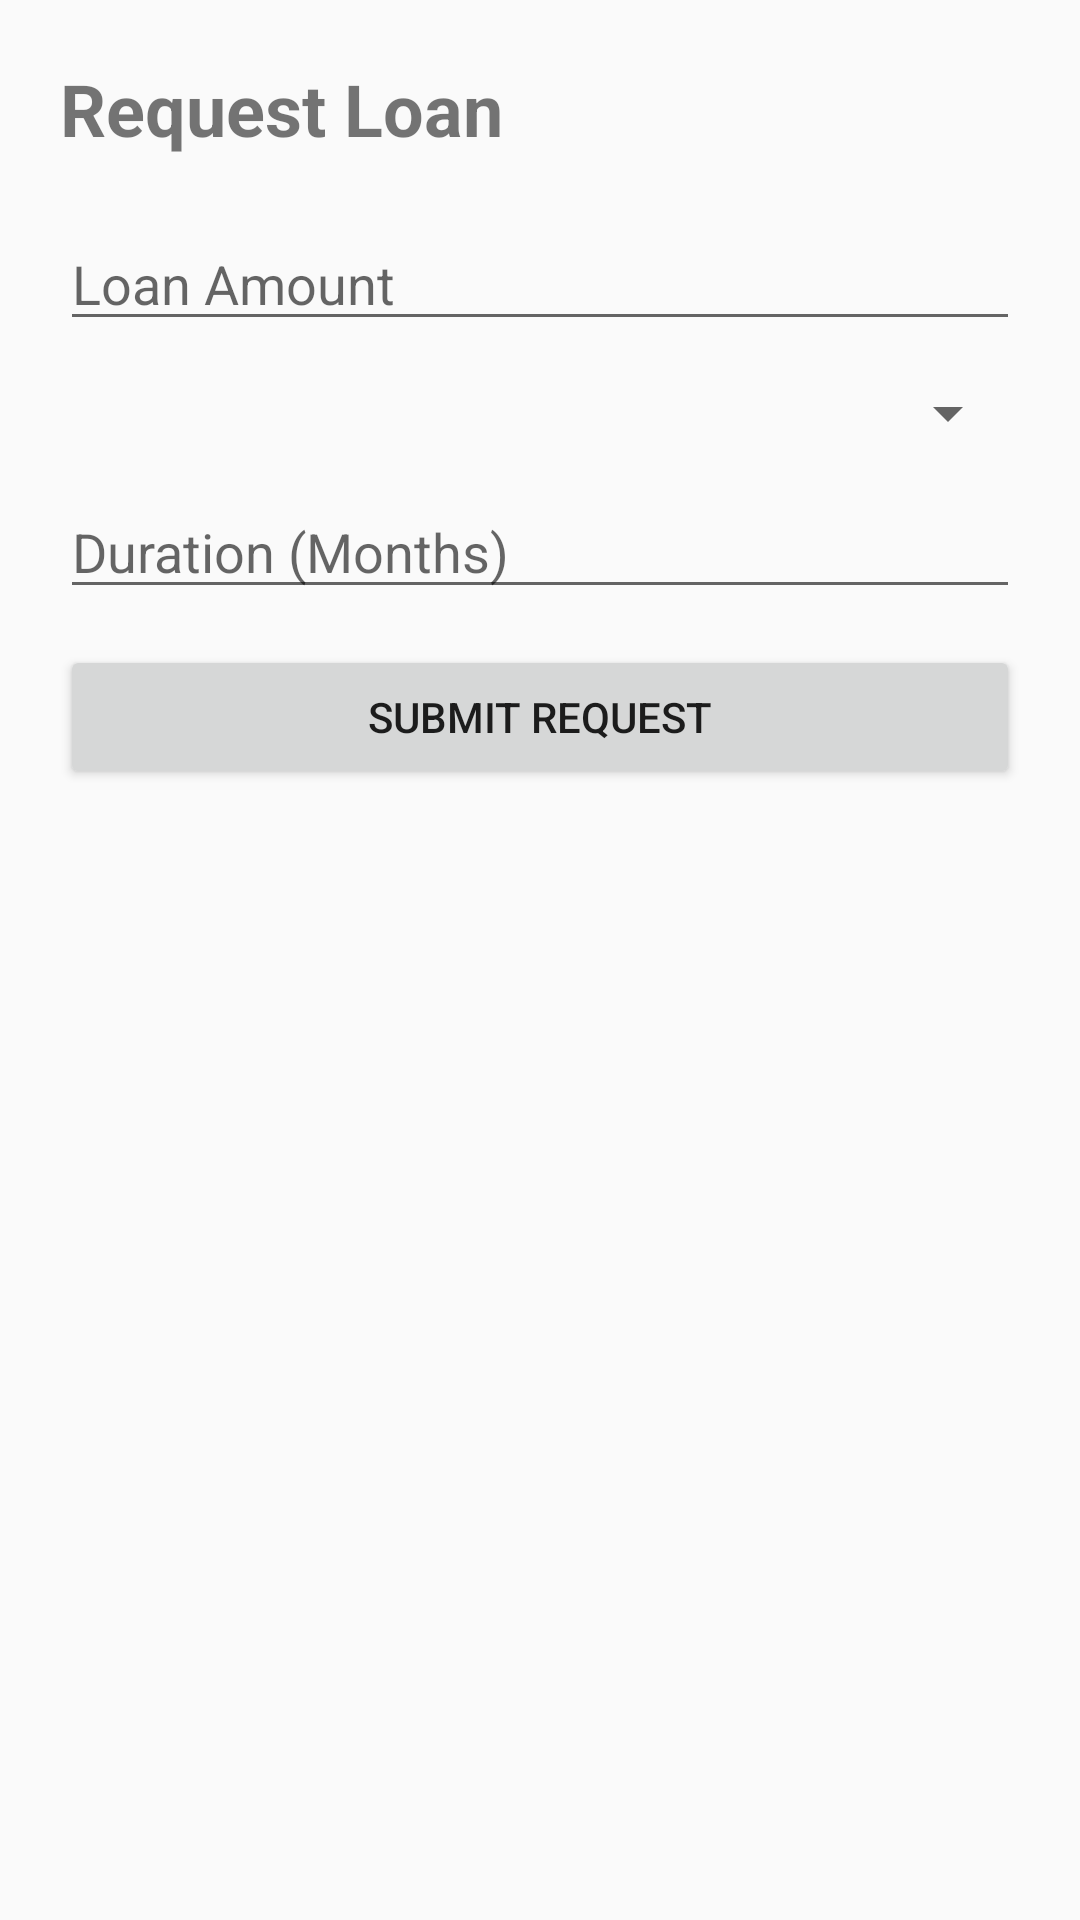

Layout XML and referenced resources for this Android screen:
<!-- AndroidManifest.xml: application theme Theme.AppCompat.Light.NoActionBar -->
<!-- res/layout/activity_loan_request.xml -->
<?xml version="1.0" encoding="utf-8"?>
<ScrollView xmlns:android="http://schemas.android.com/apk/res/android"
    android:layout_width="match_parent"
    android:layout_height="match_parent"
    android:padding="20dp">

    <LinearLayout
        android:layout_width="match_parent"
        android:layout_height="wrap_content"
        android:orientation="vertical">

        <TextView
            android:layout_width="wrap_content"
            android:layout_height="wrap_content"
            android:text="Request Loan"
            android:textSize="24sp"
            android:textStyle="bold"
            android:layout_marginBottom="20dp"/>

        <EditText
            android:id="@+id/loanAmountEt"
            android:layout_width="match_parent"
            android:layout_height="wrap_content"
            android:hint="Loan Amount"
            android:inputType="number"
            android:layout_marginBottom="12dp"/>

        <Spinner
            android:id="@+id/purposeSpinner"
            android:layout_width="match_parent"
            android:layout_height="wrap_content"
            android:layout_marginBottom="12dp"/>

        <EditText
            android:id="@+id/durationEt"
            android:layout_width="match_parent"
            android:layout_height="wrap_content"
            android:hint="Duration (Months)"
            android:inputType="number"
            android:layout_marginBottom="12dp"/>

        <Button
            android:id="@+id/submitBtn"
            android:layout_width="match_parent"
            android:layout_height="wrap_content"
            android:text="Submit Request"/>

    </LinearLayout>

</ScrollView>
<!-- resources referenced by this layout -->
<resources>

</resources>
